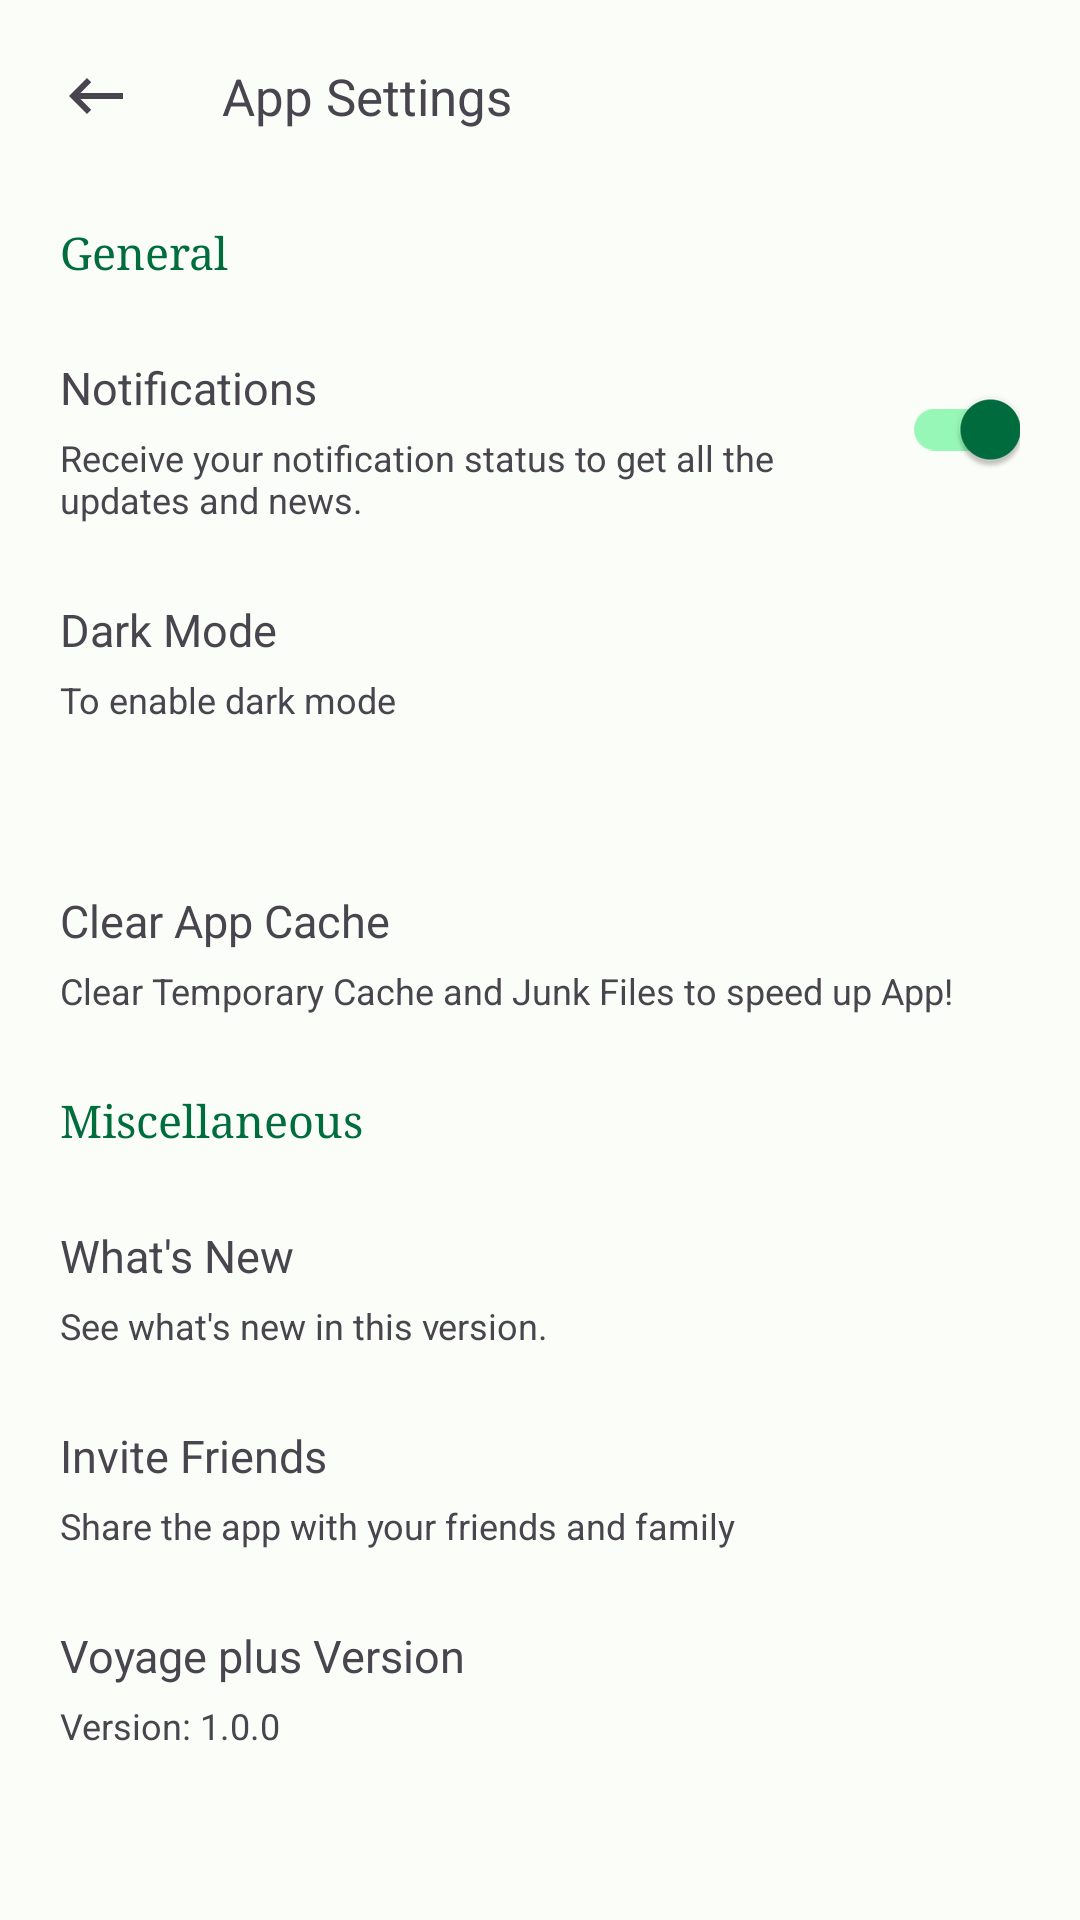

This screen was rendered from an Android layout file. Write that file and the resources it references.
<!-- AndroidManifest.xml: application theme Theme.VoyagePlus -->
<!-- res/layout/activity_main_settings.xml -->
<?xml version="1.0" encoding="utf-8"?>
<RelativeLayout xmlns:android="http://schemas.android.com/apk/res/android"
    xmlns:app="http://schemas.android.com/apk/res-auto"
    xmlns:tools="http://schemas.android.com/tools"
    android:id="@+id/main_settings_lay"
    android:layout_width="match_parent"
    android:layout_height="match_parent"
    android:orientation="vertical">

    <androidx.appcompat.widget.LinearLayoutCompat
        android:layout_width="match_parent"
        android:layout_height="match_parent"
        android:orientation="vertical">

        <RelativeLayout
            android:layout_width="match_parent"
            android:layout_height="wrap_content"
            android:padding="10dp">

            <ImageButton
                android:id="@+id/main_settings_back_btn"
                android:layout_width="wrap_content"
                android:layout_height="wrap_content"
                android:contentDescription="TODO"
                android:background="@android:color/transparent"
                android:padding="10dp"
                android:src="@drawable/ic_baseline_keyboard_backspace_24"
                tools:ignore="ContentDescription,HardcodedText" />

            <TextView
                android:layout_width="wrap_content"
                android:layout_height="wrap_content"
                android:layout_marginStart="20dp"
                android:layout_centerVertical="true"
                android:layout_toRightOf="@id/main_settings_back_btn"
                android:text="@string/app_settings"
                android:textSize="17sp"
                tools:ignore="RtlSymmetry" />


        </RelativeLayout>

        <androidx.core.widget.NestedScrollView
            android:layout_width="match_parent"
            android:layout_height="match_parent"
            android:layout_below="@+id/main_settings_toolbar">

            <LinearLayout
                android:layout_width="match_parent"
                android:layout_height="match_parent"
                android:orientation="vertical">

                <LinearLayout
                    android:layout_width="match_parent"
                    android:layout_height="wrap_content"
                    android:layout_marginTop="10dp"
                    android:orientation="vertical">

                    <TextView
                        android:layout_width="wrap_content"
                        android:layout_height="wrap_content"
                        android:layout_marginStart="20dp"
                        android:fontFamily="serif"
                        android:text="@string/general"
                        android:textColor="?attr/colorPrimary"
                        android:textSize="15sp" />

                    <RelativeLayout
                        android:id="@+id/main_settings_noti_lay"
                        android:layout_width="match_parent"
                        android:layout_height="wrap_content"
                        android:layout_marginTop="10dp"
                        android:foreground="?attr/selectableItemBackground"
                        android:paddingHorizontal="20dp"
                        android:paddingVertical="15dp">

                        <LinearLayout
                            android:layout_width="match_parent"
                            android:layout_height="wrap_content"
                            android:layout_marginEnd="10dp"
                            android:layout_toStartOf="@+id/main_settings_notification_switch"
                            android:orientation="vertical">

                            <TextView
                                android:layout_width="wrap_content"
                                android:layout_height="wrap_content"
                                android:text="@string/notifications"
                                android:textSize="15sp" />

                            <TextView
                                android:layout_width="wrap_content"
                                android:layout_height="wrap_content"
                                android:layout_marginTop="5sp"
                                android:text="@string/receive_your_notification_status_to_get_all_the_updates_and_news"
                                android:textSize="12sp" />

                        </LinearLayout>

                        <androidx.appcompat.widget.SwitchCompat
                            android:id="@+id/main_settings_notification_switch"
                            android:layout_width="wrap_content"
                            android:layout_height="wrap_content"
                            android:layout_alignParentEnd="true"
                            android:checked="true" />


                    </RelativeLayout>

                    <LinearLayout
                        android:id="@+id/main_settings_dark_lay"
                        android:layout_width="match_parent"
                        android:layout_height="wrap_content"
                        android:foreground="?attr/selectableItemBackground"
                        android:orientation="vertical"
                        android:paddingHorizontal="20dp"
                        android:paddingVertical="10dp">

                        <TextView
                            android:layout_width="wrap_content"
                            android:layout_height="wrap_content"
                            android:text="@string/dark_mode"
                            android:textSize="15sp" />

                        <TextView
                            android:layout_width="wrap_content"
                            android:layout_height="wrap_content"
                            android:layout_marginTop="5dp"
                            android:layout_marginBottom="10dp"
                            android:text="@string/to_enable_dark_mode"
                            android:textSize="12sp" />
                    </LinearLayout>

                    <View
                        android:layout_width="match_parent"
                        android:layout_height="0.1dp"
                        android:layout_marginTop="10dp" />
                    <LinearLayout
                        android:id="@+id/main_settings_appcache_lay"
                        android:layout_width="match_parent"
                        android:layout_height="wrap_content"
                        android:layout_marginTop="10dp"
                        android:foreground="?attr/selectableItemBackground"
                        android:orientation="vertical"
                        android:paddingHorizontal="20dp"
                        android:paddingVertical="15dp">

                        <TextView
                            android:layout_width="wrap_content"
                            android:layout_height="wrap_content"
                            android:text="@string/clear_app_cache"
                            android:textSize="15sp" />

                        <TextView
                            android:layout_width="wrap_content"
                            android:layout_height="wrap_content"
                            android:layout_marginTop="5dp"
                            android:text="@string/clear_temporary_cache_and_junk_files_to_speed_up_app"
                            android:textSize="12sp" />

                    </LinearLayout>


                </LinearLayout>


                <LinearLayout
                    android:layout_width="match_parent"
                    android:layout_height="wrap_content"
                    android:orientation="vertical"
                    android:paddingVertical="10dp">

                    <TextView
                        android:layout_width="wrap_content"
                        android:layout_height="wrap_content"
                        android:layout_marginStart="20dp"
                        android:fontFamily="serif"
                        android:text="@string/miscellaneous"
                        android:textColor="?attr/colorPrimary"
                        android:textSize="15sp" />

                    <LinearLayout
                        android:id="@+id/main_settings_news_lay"
                        android:layout_width="match_parent"
                        android:layout_height="wrap_content"
                        android:layout_marginTop="10dp"
                        android:foreground="?attr/selectableItemBackground"
                        android:orientation="vertical"
                        android:paddingHorizontal="20dp"
                        android:paddingVertical="15dp">

                        <TextView
                            android:layout_width="wrap_content"
                            android:layout_height="wrap_content"
                            android:text="What&apos;s New"
                            android:textSize="15sp" />

                        <TextView
                            android:layout_width="wrap_content"
                            android:layout_height="wrap_content"
                            android:layout_marginTop="5dp"
                            android:text="@string/see_what_apos_s_new_in_this_version"
                            android:textSize="12sp" />

                    </LinearLayout>


                    <LinearLayout
                        android:id="@+id/main_settings_invite_lay"
                        android:layout_width="match_parent"
                        android:layout_height="wrap_content"
                        android:foreground="?attr/selectableItemBackground"
                        android:orientation="vertical"
                        android:paddingHorizontal="20dp"
                        android:paddingVertical="10dp">

                        <TextView
                            android:layout_width="wrap_content"
                            android:layout_height="wrap_content"
                            android:text="@string/invite_friends"
                            android:textSize="15sp" />

                        <TextView
                            android:layout_width="wrap_content"
                            android:layout_height="wrap_content"
                            android:layout_marginTop="5dp"
                            android:text="@string/share_the_app_with_your_friends_and_family"
                            android:textSize="12sp" />

                    </LinearLayout>


                    <LinearLayout
                        android:layout_width="match_parent"
                        android:layout_height="wrap_content"
                        android:foreground="?attr/selectableItemBackground"
                        android:orientation="vertical"
                        android:paddingHorizontal="20dp"
                        android:paddingVertical="15dp">

                        <TextView
                            android:layout_width="wrap_content"
                            android:layout_height="wrap_content"
                            android:text="@string/voyage_plus_version"
                            android:textSize="15sp" />

                        <TextView
                            android:layout_width="wrap_content"
                            android:layout_height="wrap_content"
                            android:layout_marginTop="5sp"
                            android:text="@string/version_1_0_0"
                            android:textSize="12sp" />
                    </LinearLayout>

                </LinearLayout>

            </LinearLayout>

        </androidx.core.widget.NestedScrollView>


    </androidx.appcompat.widget.LinearLayoutCompat>



</RelativeLayout>
<!-- resources referenced by this layout -->
<resources>
  <!-- drawable ic_baseline_keyboard_backspace_24 (drawable-v24) -->
  <vector android:height="24dp" android:tint="?attr/colorControlNormal"
      android:viewportHeight="24" android:viewportWidth="24"
  
  android:width="24dp" xmlns:android="http://schemas.android.com/apk/res/android">
      <path android:fillColor="@android:color/white" android:pathData="M21,11H6.83l3.58,-3.59L9,6l-6,6 6,6 1.41,-1.41L6.83,13H21z"/>
  </vector>
  <string name="app_settings">App Settings</string>
  <string name="clear_app_cache">Clear App Cache</string>
  <string name="clear_temporary_cache_and_junk_files_to_speed_up_app">Clear Temporary Cache and Junk Files to speed up App!</string>
  <string name="dark_mode">Dark Mode</string>
  <string name="general">General</string>
  <string name="invite_friends">Invite Friends</string>
  <string name="miscellaneous">Miscellaneous</string>
  <string name="notifications">Notifications</string>
  <string name="receive_your_notification_status_to_get_all_the_updates_and_news">Receive your notification status to get all the updates and news.</string>
  <string name="see_what_apos_s_new_in_this_version">See what\'s new in this version.</string>
  <string name="share_the_app_with_your_friends_and_family">Share the app with your friends and family</string>
  <string name="to_enable_dark_mode">To enable dark mode</string>
  <string name="version_1_0_0">Version: 1.0.0</string>
  <string name="voyage_plus_version">Voyage plus Version</string>
  <color name="md_theme_light_primary">#006D3D</color>
  <color name="md_theme_light_onPrimary">#FFFFFF</color>
  <color name="md_theme_light_primaryContainer">#97F7B7</color>
  <color name="md_theme_light_onPrimaryContainer">#00210F</color>
  <color name="md_theme_light_secondary">#4F6354</color>
  <color name="md_theme_light_onSecondary">#FFFFFF</color>
  <color name="md_theme_light_secondaryContainer">#D2E8D4</color>
  <color name="md_theme_light_onSecondaryContainer">#0D1F13</color>
  <color name="md_theme_light_tertiary">#3B6470</color>
  <color name="md_theme_light_onTertiary">#FFFFFF</color>
  <color name="md_theme_light_tertiaryContainer">#BEEAF7</color>
  <color name="md_theme_light_onTertiaryContainer">#001F26</color>
  <color name="md_theme_light_error">#BA1A1A</color>
  <color name="md_theme_light_errorContainer">#FFDAD6</color>
  <color name="md_theme_light_onError">#FFFFFF</color>
  <color name="md_theme_light_onErrorContainer">#410002</color>
  <color name="md_theme_light_background">#FBFDF8</color>
  <color name="md_theme_light_onBackground">#191C1A</color>
  <color name="md_theme_light_surface">#FBFDF8</color>
  <color name="md_theme_light_onSurface">#191C1A</color>
  <color name="md_theme_light_surfaceVariant">#DCE5DB</color>
  <color name="md_theme_light_onSurfaceVariant">#414942</color>
  <color name="md_theme_light_outline">#717971</color>
  <color name="md_theme_light_inverseOnSurface">#F0F1EC</color>
  <color name="md_theme_light_inverseSurface">#2E312E</color>
  <color name="md_theme_light_inversePrimary">#7BDA9C</color>
</resources>
